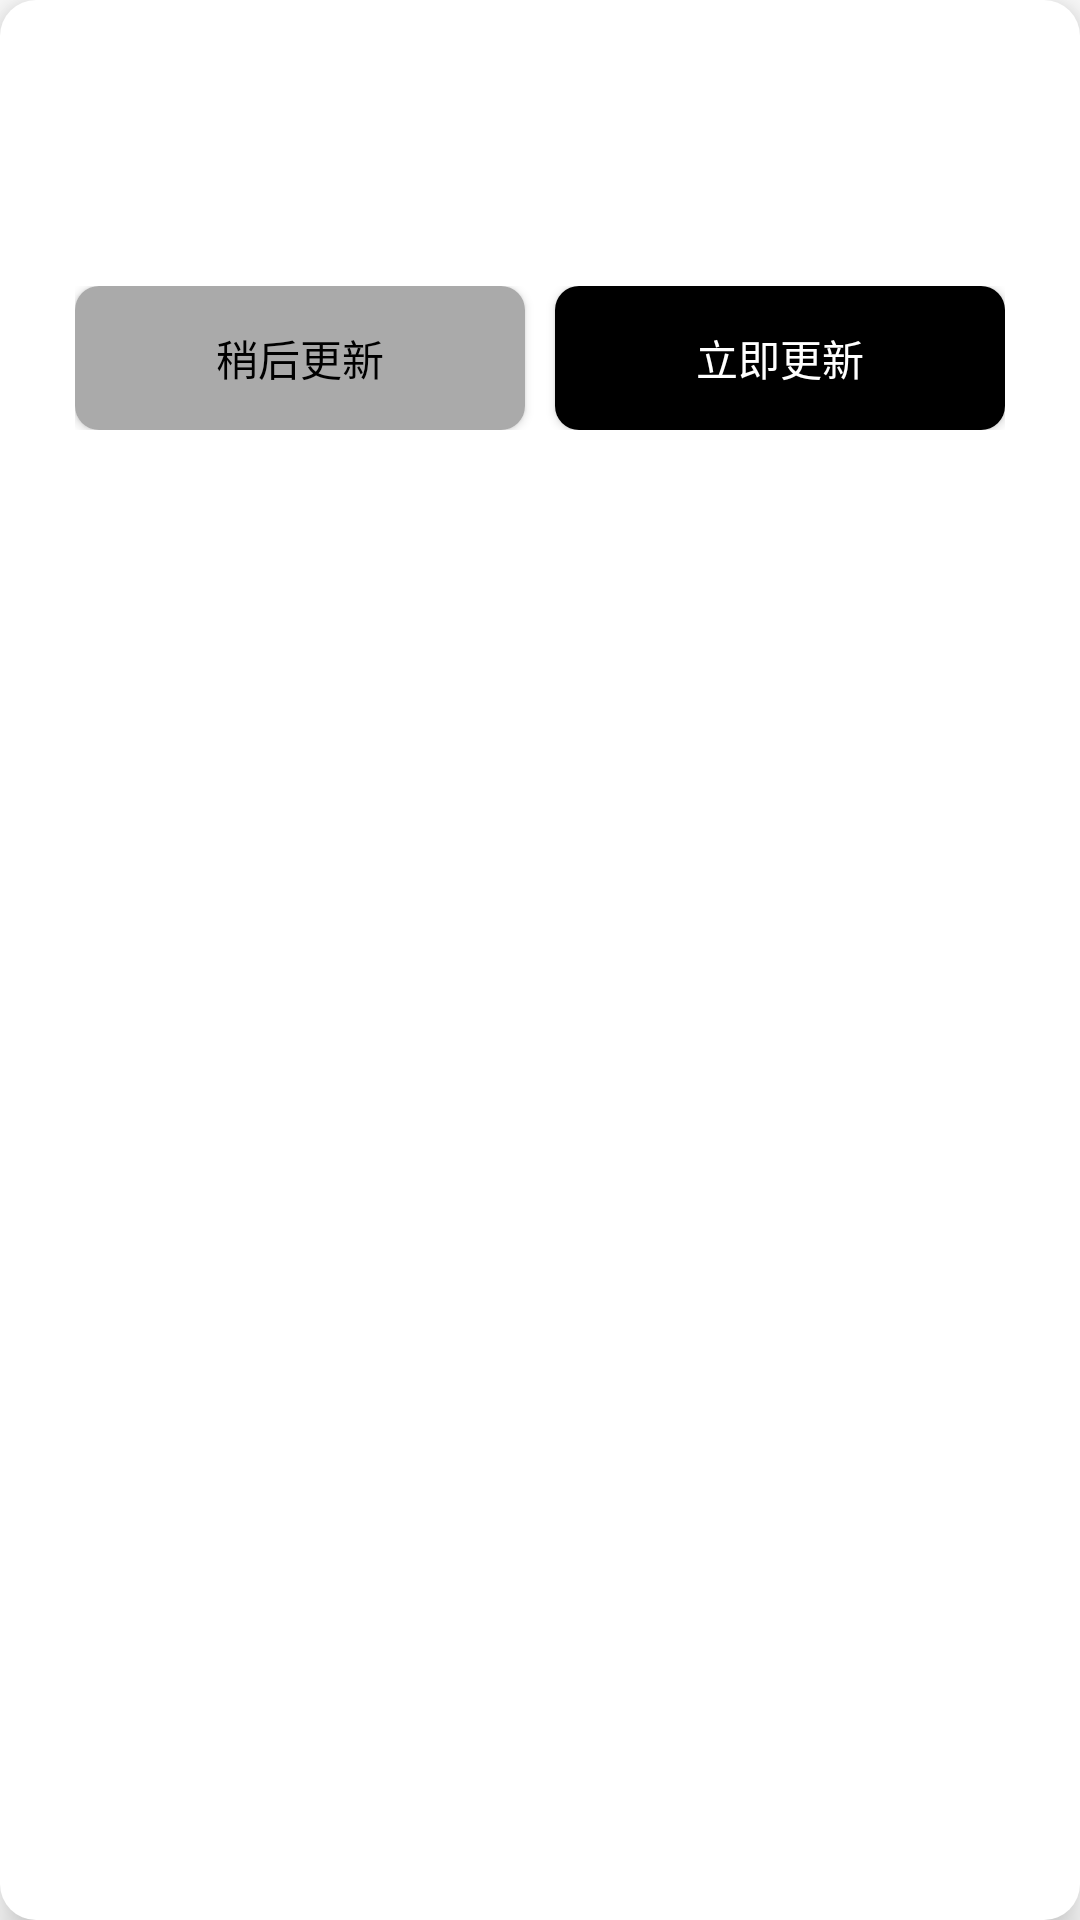

Reconstruct the res/layout file that produces this screen, plus the resources it refers to.
<!-- AndroidManifest.xml: application theme Theme.Shiguang -->
<!-- res/layout/popup_version_update.xml -->
<?xml version="1.0" encoding="utf-8"?>
<LinearLayout xmlns:android="http://schemas.android.com/apk/res/android"
    android:layout_width="match_parent"
    android:layout_height="wrap_content"
    android:orientation="vertical"
    android:background="@drawable/popup_bg"
    android:padding="20dp"
    android:elevation="8dp">

<TextView
android:id="@+id/tv_version_name"
android:layout_width="match_parent"
android:layout_height="wrap_content"
android:textSize="18sp"
android:textColor="@android:color/black"
android:textStyle="bold"
android:layout_marginBottom="12dp"/>

<TextView
android:id="@+id/tv_update_content"
android:layout_width="match_parent"
android:layout_height="wrap_content"
android:textSize="14sp"
android:textColor="@android:color/black"
android:lineSpacingExtra="4dp"
android:layout_marginBottom="20dp"/>

<LinearLayout
android:layout_width="match_parent"
android:layout_height="wrap_content"
android:orientation="horizontal"
android:layout_marginLeft="5dp"
android:layout_marginRight="5dp">

<Button
    android:id="@+id/btn_ignore"
    android:layout_width="0dp"
    android:layout_height="48dp"
    android:layout_weight="1"
    android:text="稍后更新"
    android:textColor="@android:color/black"
    android:background="@drawable/btn_gray_bg"/>

<Button
    android:id="@+id/btn_update"
    android:layout_width="0dp"
    android:layout_height="48dp"
    android:layout_weight="1"
    android:text="立即更新"
    android:textColor="@android:color/white"
    android:layout_marginLeft="10dp"
android:background="@drawable/btn_black_bg"/>
</LinearLayout>

    </LinearLayout>
<!-- resources referenced by this layout -->
<resources>
  <!-- drawable btn_black_bg (drawable) -->
  <?xml version="1.0" encoding="utf-8"?>
  <shape xmlns:android="http://schemas.android.com/apk/res/android"
      android:shape="rectangle">
      <solid android:color="@android:color/black"/>
      <corners android:radius="8dp"/> 
  </shape>
  <!-- drawable btn_gray_bg (drawable) -->
  <?xml version="1.0" encoding="utf-8"?>
  <shape xmlns:android="http://schemas.android.com/apk/res/android"
      android:shape="rectangle">
      <solid android:color="@android:color/darker_gray"/>
      <corners android:radius="8dp"/> 
  </shape>
  <!-- drawable popup_bg (drawable) -->
  <?xml version="1.0" encoding="utf-8"?>
  <shape xmlns:android="http://schemas.android.com/apk/res/android"
      android:shape="rectangle">
      
      <solid android:color="@android:color/white"/>
      
      <corners android:radius="12dp"/>
  </shape>
  <style name="Theme.Shiguang" parent="Theme.Material3.Light.NoActionBar">
          
          <item name="colorSecondary">@android:color/transparent</item>
          <item name="colorOnSecondary">@android:color/black</item>
          <item name="android:windowLightStatusBar">true</item>
          <item name="android:windowBackground">@android:color/white</item>
          <item name="android:statusBarColor">@android:color/white</item>
  
          
          
          <item name="editTextStyle">@style/CustomEditTextStyle</item>
          
          <item name="colorControlActivated">@android:color/black</item>
      </style>
  <style name="CustomEditTextStyle" parent="android:Widget.EditText">
          
          <item name="android:cursorVisible">true</item>
          
          <item name="android:textCursorDrawable">@drawable/cursor_black</item>
          
          <item name="android:textColor">@android:color/black</item>
          
          <item name="android:textColorHint">@android:color/darker_gray</item>
          
      </style>
  <!-- drawable cursor_black (drawable) -->
  <?xml version="1.0" encoding="utf-8"?>
  <shape xmlns:android="http://schemas.android.com/apk/res/android"
      android:shape="rectangle">
      
      <solid android:color="@android:color/black" />
      
      <size android:width="1dp" />
  </shape>
</resources>
